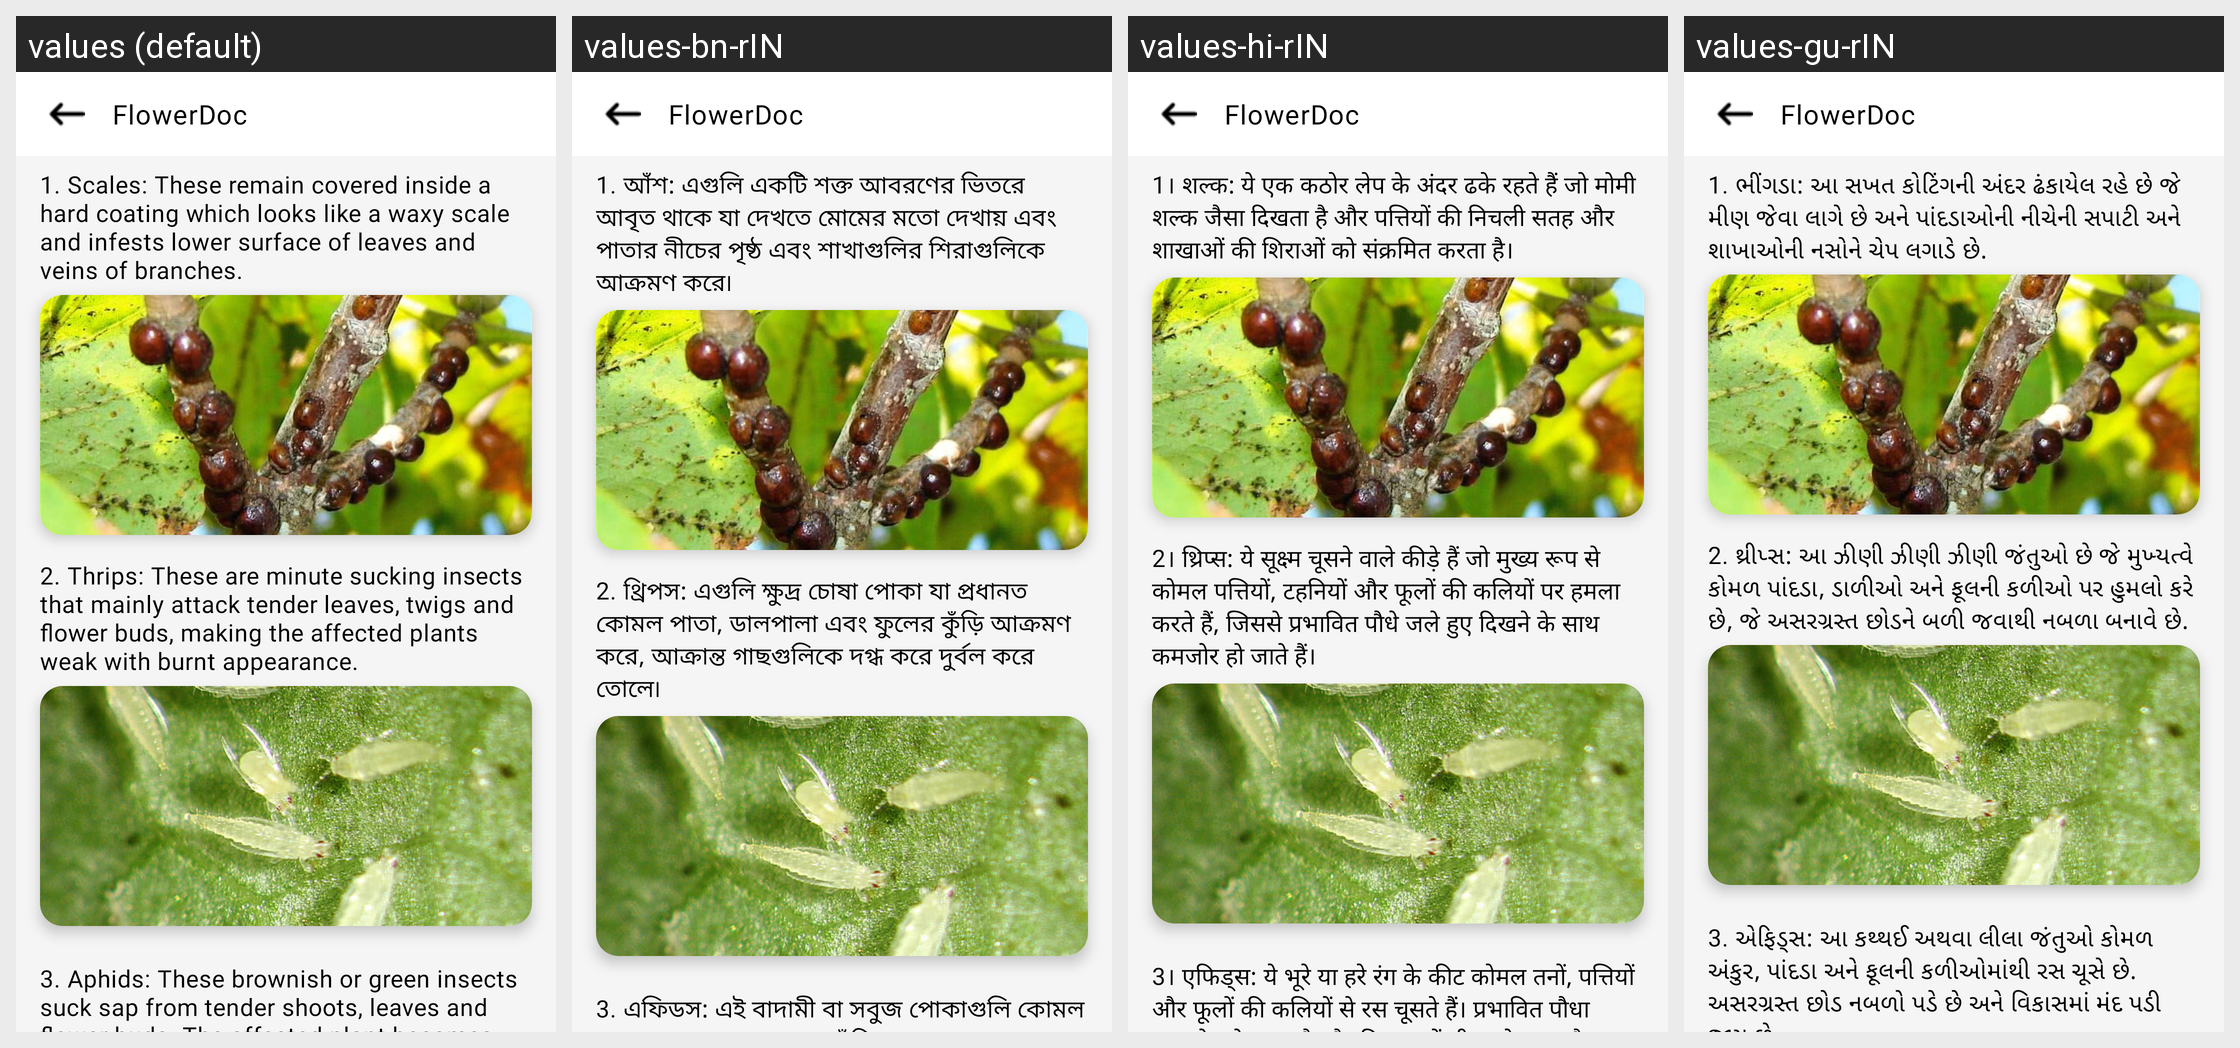

Here is an Android app screen in its default locale and in the app's own translations. Write out the translated-string differences for the strings that appear on this screen.
Android screen res/layout/activity_pests.xml rendered under 4 locales, left to right: values (default), values-bn-rIN, values-hi-rIN, values-gu-rIN. Device: Nexus 5 (rendered at 1080×1920; each locale shown at half size, 540×960, under a caption strip naming it); theme AppTheme.NoActionBar.
Other locales in the repository, not shown: values-kn-rIN, values-ml-rIN, values-mr-rIN, values-ta-rIN, values-te-rIN, values-ur-rIN.
Strings drawn on this screen, with the default value and each locale's value (text and hints the layout hard-codes, and strings that could not be matched under every locale, appear in the picture but are not listed):

scales
  values: 1. Scales: These remain covered inside a hard coating which looks like a waxy scale and infests lower surface of leaves and veins of branches.
  values-bn-rIN: 1. আঁশ: এগুলি একটি শক্ত আবরণের ভিতরে আবৃত থাকে যা দেখতে মোমের মতো দেখায় এবং পাতার নীচের পৃষ্ঠ এবং শাখাগুলির শিরাগুলিকে আক্রমণ করে৷
  values-hi-rIN: 1। शल्क: ये एक कठोर लेप के अंदर ढके रहते हैं जो मोमी शल्क जैसा दिखता है और पत्तियों की निचली सतह और शाखाओं की शिराओं को संक्रमित करता है।
  values-gu-rIN: 1. ભીંગડા: આ સખત કોટિંગની અંદર ઢંકાયેલ રહે છે જે મીણ જેવા લાગે છે અને પાંદડાઓની નીચેની સપાટી અને શાખાઓની નસોને ચેપ લગાડે છે.

thrip
  values: 2. Thrips: These are minute sucking insects that mainly attack tender leaves, twigs and flower buds, making the affected plants weak with burnt appearance.
  values-bn-rIN: 2. থ্রিপস: এগুলি ক্ষুদ্র চোষা পোকা যা প্রধানত কোমল পাতা, ডালপালা এবং ফুলের কুঁড়ি আক্রমণ করে, আক্রান্ত গাছগুলিকে দগ্ধ করে দুর্বল করে তোলে৷
  values-hi-rIN: 2। थ्रिप्स: ये सूक्ष्म चूसने वाले कीड़े हैं जो मुख्य रूप से कोमल पत्तियों, टहनियों और फूलों की कलियों पर हमला करते हैं, जिससे प्रभावित पौधे जले हुए दिखने के साथ कमजोर हो जाते हैं।
  values-gu-rIN: 2. થ્રીપ્સ: આ ઝીણી ઝીણી ઝીણી જંતુઓ છે જે મુખ્યત્વે કોમળ પાંદડા, ડાળીઓ અને ફૂલની કળીઓ પર હુમલો કરે છે, જે અસરગ્રસ્ત છોડને બળી જવાથી નબળા બનાવે છે.

aphids
  values: 3. Aphids: These brownish or green insects suck sap from tender shoots, leaves and flower buds. The affected plant becomes weak and retards in growth.
  values-bn-rIN: 3. এফিডস: এই বাদামী বা সবুজ পোকাগুলি কোমল অঙ্কুর, পাতা এবং ফুলের কুঁড়ি থেকে রস চুষে খায়। আক্রান্ত উদ্ভিদ দুর্বল হয়ে পড়ে এবং বৃদ্ধিতে বাধা হয়ে পড়ে।
  values-hi-rIN: 3। एफिड्स: ये भूरे या हरे रंग के कीट कोमल तनों, पत्तियों और फूलों की कलियों से रस चूसते हैं। प्रभावित पौधा कमजोर हो जाता है और विकास में धीमा हो जाता है।
  values-gu-rIN: 3. એફિડ્સ: આ કથ્થઈ અથવા લીલા જંતુઓ કોમળ અંકુર, પાંદડા અને ફૂલની કળીઓમાંથી રસ ચૂસે છે. અસરગ્રસ્ત છોડ નબળો પડે છે અને વિકાસમાં મંદ પડી જાય છે.
